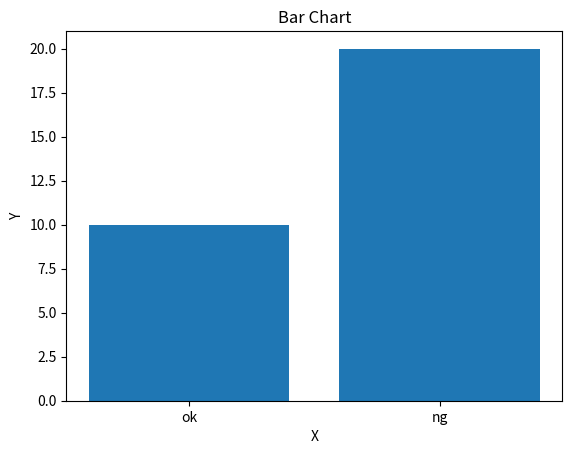

The matplotlib source for this figure: (Note: this script raises an exception after producing the figure.)
import matplotlib.pyplot as plt


def get_plt_img(ok_num, ng_num):
    # 数据
    x = ['ok', 'ng']
    y = [ok_num, ng_num]

    # 生成柱状图
    plt.bar(x, y)

    # 添加标题和标签
    plt.title('Bar Chart')
    plt.xlabel('X')
    plt.ylabel('Y')

    # 显示图像
    plt.savefig("./img/plt.png")


if __name__ == '__main__':
    get_plt_img(10, 20)
